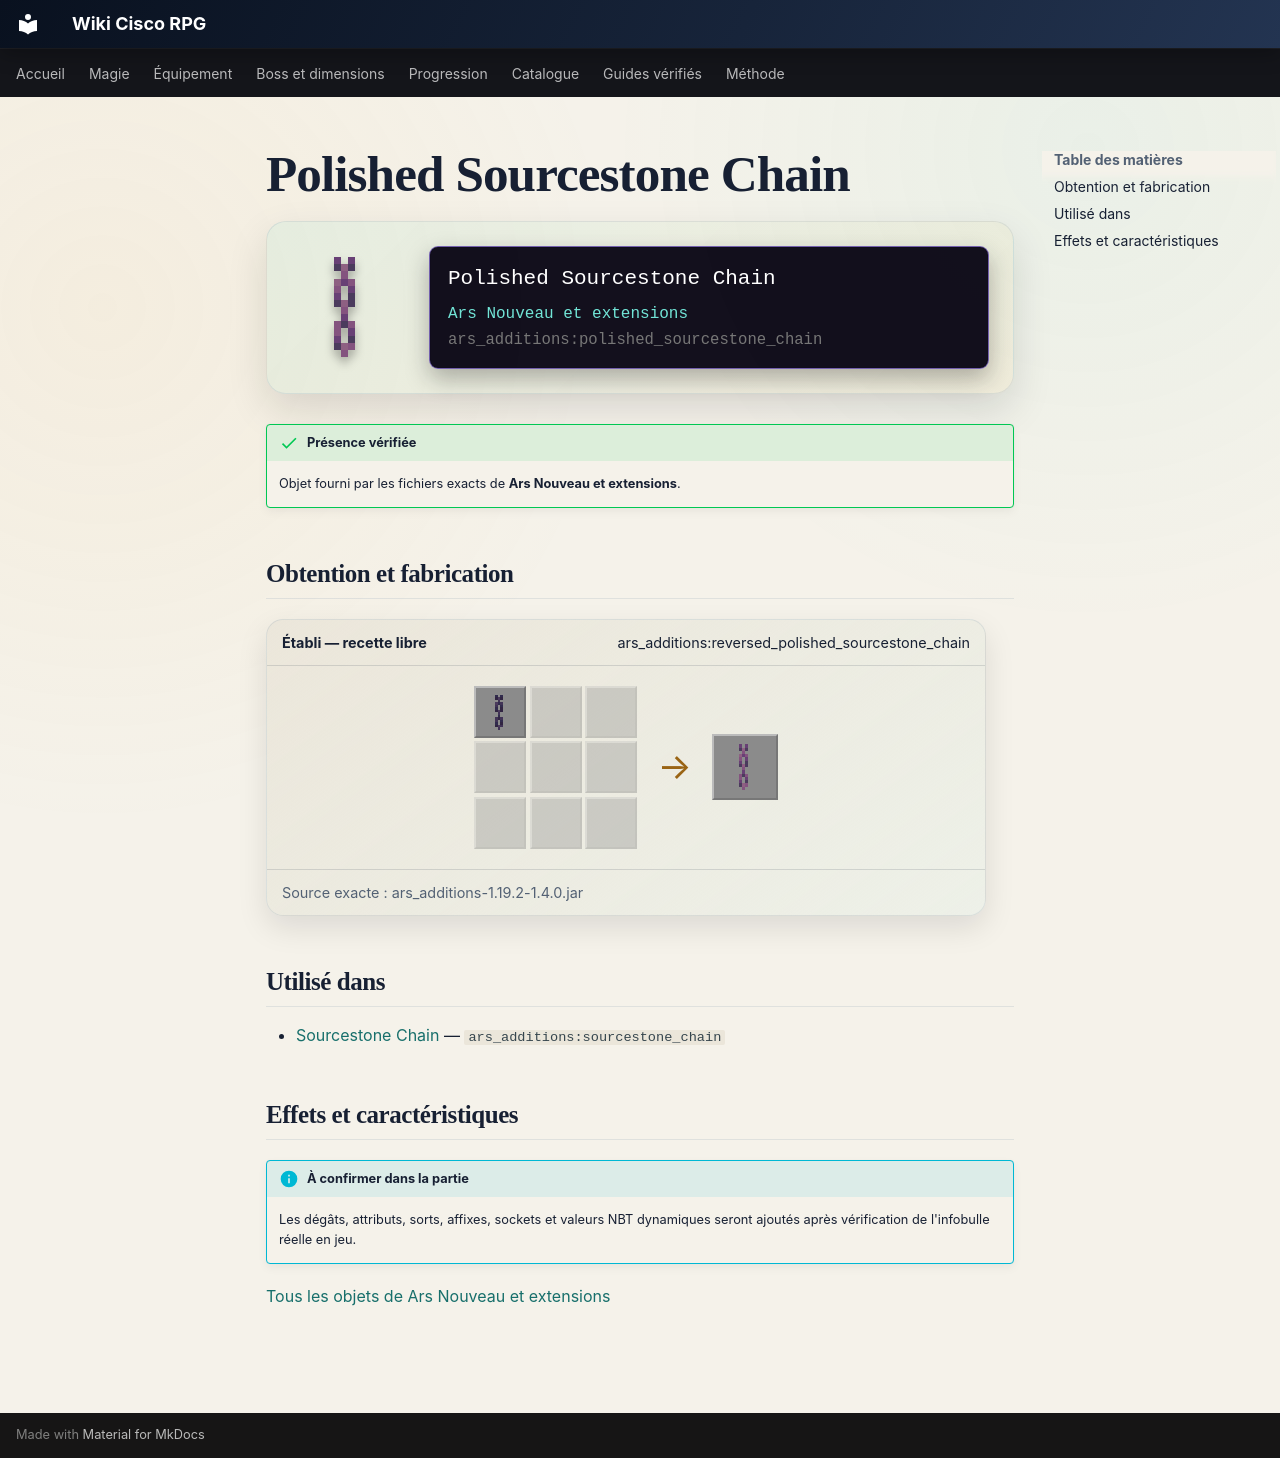

repository: Kloups-Dev/wiki-cisco-rpg · page: catalogue/objets/ars_additions/polished_sourcestone_chain/index.html · generator: mkdocs

# Polished Sourcestone Chain

<div class="mc-item-showcase">
<img class="mc-item-icon" src="../../../../assets/generated/items/ars_additions/polished_sourcestone_chain.png" alt="Polished Sourcestone Chain">
<div class="mc-tooltip-card">
<div class="mc-tooltip-card__name">Polished Sourcestone Chain</div>
<div class="mc-tooltip-card__mod">Ars Nouveau et extensions</div>
<div class="mc-tooltip-card__id">ars_additions:polished_sourcestone_chain</div>
</div>
</div>

!!! success "Présence vérifiée"
    Objet fourni par les fichiers exacts de **Ars Nouveau et extensions**.

## Obtention et fabrication

<div class="jei-recipe"><div class="jei-recipe__head"><strong>Établi — recette libre</strong><span>ars_additions:reversed_polished_sourcestone_chain</span></div><div class="jei-recipe__body"><div class="jei-grid"><a class="jei-slot" href="../../../../catalogue/objets/ars_additions/sourcestone_chain/" title="Sourcestone Chain (ars_additions:sourcestone_chain)"><img src="../../../../assets/generated/items/ars_additions/sourcestone_chain.png" alt="" loading="lazy"></a><span class="jei-slot jei-slot--empty"></span><span class="jei-slot jei-slot--empty"></span><span class="jei-slot jei-slot--empty"></span><span class="jei-slot jei-slot--empty"></span><span class="jei-slot jei-slot--empty"></span><span class="jei-slot jei-slot--empty"></span><span class="jei-slot jei-slot--empty"></span><span class="jei-slot jei-slot--empty"></span></div><span class="jei-arrow">→</span><span class="jei-slot jei-slot--result"><img src="../../../../assets/generated/items/ars_additions/polished_sourcestone_chain.png" alt=""></span></div><div class="jei-recipe__source">Source exacte : ars_additions-1.19.2-1.4.0.jar</div></div>

## Utilisé dans

- [Sourcestone Chain](../../../catalogue/objets/ars_additions/sourcestone_chain.md) — <code>ars_additions:sourcestone_chain</code>

## Effets et caractéristiques

!!! info "À confirmer dans la partie"
    Les dégâts, attributs, sorts, affixes, sockets et valeurs NBT dynamiques seront ajoutés après vérification de l'infobulle réelle en jeu.

[Tous les objets de Ars Nouveau et extensions](../../../contenu/ars-nouveau.md)
